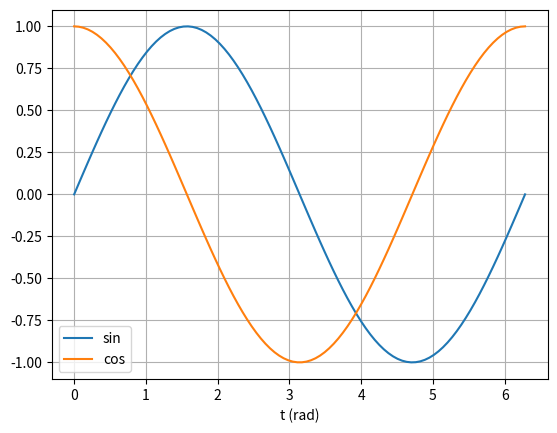
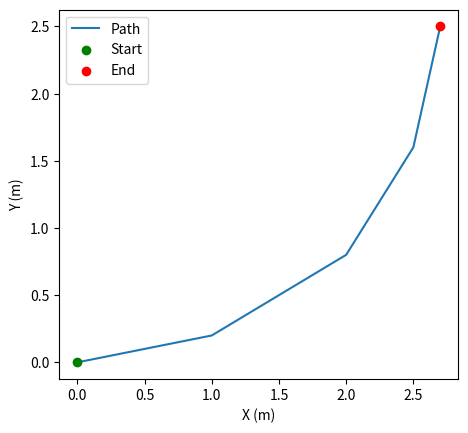
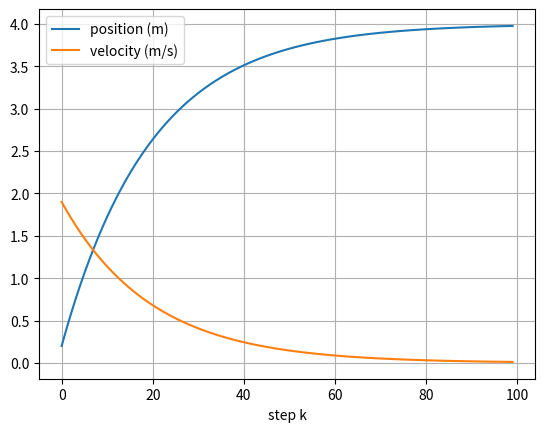
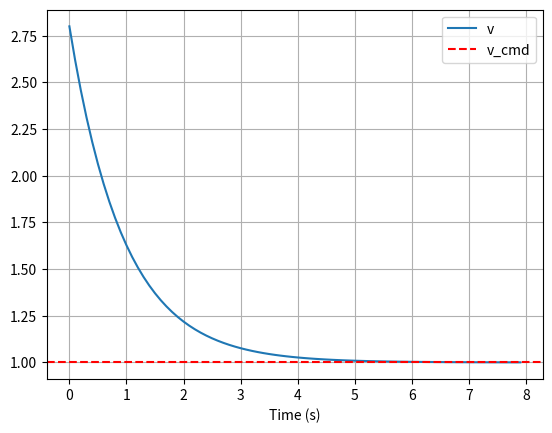

These figures' Python source, in order:
import numpy as np
import matplotlib.pyplot as plt

print("My name is Ada Lovelace")

7 * 24

radius = 0.15
pi = 3.14159
area = pi * radius ** 2
print(f"Wheel area = {area:.3f} m^2")

print(type(9.81))
print(type("9.81"))
print(type(9.81 > 3))

speed_text = "12.5"           # read from a log file
v = float(speed_text)
print(f"Twice the speed is {v * 2} m/s")

v_kmh = 90
v_ms = v_kmh / 3.6
print(f"{v_kmh} km/h = {v_ms} m/s")

duration = 130
minutes = duration // 60
seconds = duration % 60
print(f"{minutes} min and {seconds} s")

v = 1.3
v_max = 2.0
is_ok = v >= 0 and v < v_max
print(is_ok)

temperatures = [20.1, 21.5, 23.0, 24.2, 22.8, 21.0]

print("first:  ", temperatures[0])
print("last: ", temperatures[-1])
print("2nd–4th:  ", temperatures[1:4])
print("count: ", len(temperatures))

temperatures = [20.1, 21.5, 23.0]
temperatures.append(25.0)
temperatures[0] = 20.0
print(temperatures)    # [20.0, 21.5, 23.0, 25.0]

u = (0.2, 0.05)     # [a, omega]
a, omega = u
print(f"a = {a}, omega = {omega}")

a = 1
b = 2
a, b = b, a
print(a, b)    # 2 1

parameters = {"dt": 0.1, "Kp_v": 0.5, "Kp_theta": 0.1}
parameters["v_cmd"] = 1.2
Kp_v = parameters["Kp_v"]
print(parameters)
print("Kp_v =", Kp_v)

n = 17
if n % 2 == 0:
    print(n, "is even")
else:
    print(n, "is odd")

v = -0.4
if v < 0:
    print("reverse")
elif v == 0:
    print("stopped")
else:
    print("forward")

for k in range(0, 11, 2):
    print(k, end=" ")
print()

total = 0
for k in range(1, 101):
    total += k
print(total)

dt = 0.2
times = []
for k in range(5):
    times.append(k * dt)
print(times)

h = 10.0
bounces = 0
while h >= 0.1:
    h *= 0.5
    bounces += 1
print(f"{bounces} bounces, final height {h:.3f} m")

def circle_area(r):
    return 3.14159 * r ** 2

print(circle_area(1.0))   # 3.14159
print(circle_area(0.5))

def mean_and_max(measurements):
    mean = sum(measurements) / len(measurements)
    maximum = max(measurements)
    return mean, maximum

m, M = mean_and_max([9.7, 9.9, 9.8, 10.1])
print(f"mean = {m:.3f}, maximum = {M}")

def saturate(u, u_max=1.0):
    if u > u_max:
        return u_max
    elif u < -u_max:
        return -u_max
    else:
        return u

print(saturate(0.5))           # 0.5
print(saturate(3.0))           # 1.0
print(saturate(-7.0, 2.0))     # -2.0

import math
print(math.sin(math.pi / 6))

position = [0.0, 0.0]     # [x, y]
history = []
for k in range(3):
    position[0] += 1.0
    position[1] += 0.5
    history.append(position.copy())
print(history)    # [[1.0, 0.5], [2.0, 1.0], [3.0, 1.5]]

z = np.zeros(5)
a = np.arange(0, 2, 0.5)
l = np.linspace(0, 1, 11)
print(z)
print(a)
print(l)

x0 = np.zeros((3, 1))
print(x0.shape)    # (3, 1)

state = np.array([[2.0], [3.0], [0.5], [1.2]])   # [x, y, theta, v]
y = state[1, 0]
v = state[3, 0]
print(f"y = {y}, v = {v}")    # y = 3.0, v = 1.2

log = np.array([[0.0, 0.0, 0.0],
                [0.1, 0.2, 0.0],
                [0.2, 0.4, 0.1],
                [0.3, 0.6, 0.3]])

times = log[:, 0]
y = log[:, 2]
last_row = log[-1, :]
print(times)
print(y)
print(last_row)

v = 2.0
theta = np.pi / 3
dx = v * np.cos(theta)
dy = v * np.sin(theta)
print(f"dx = {dx:.3f}, dy = {dy:.3f}")    # dx = 1.000, dy = 1.732

K_p = np.array([0.5, 0.1])
v, theta = 0.4, 0.0
v_cmd, theta_cmd = 1.2, np.pi / 2

e = np.array([v_cmd - v, theta_cmd - theta])
u = K_p * e
a, omega = u
print(f"a = {a:.3f}, omega = {omega:.3f}")    # a = 0.400, omega = 0.157

s = np.zeros((2, 1))
history = []
for k in range(3):
    s += 1.0
    history.append(s.copy())
history = np.array(history).squeeze()
print(history.shape)    # (3, 2)
print(history)

t = np.linspace(0, 2 * np.pi, 100)

plt.figure()
plt.plot(t, np.sin(t), label="sin")
plt.plot(t, np.cos(t), label="cos")
plt.xlabel("t (rad)")
plt.legend()
plt.grid()
plt.show()

x = np.array([0.0, 1.0, 2.0, 2.5, 2.7])
y = np.array([0.0, 0.2, 0.8, 1.6, 2.5])

fig, ax = plt.subplots()
ax.plot(x, y, label="Path")
ax.scatter(x[0], y[0], color="green", label="Start", zorder=3)
ax.scatter(x[-1], y[-1], color="red", label="End", zorder=3)
ax.set_aspect("equal")
ax.set_xlabel("X (m)")
ax.set_ylabel("Y (m)")
ax.legend()
plt.show()

dt = 0.1
c = 0.5                          # friction coefficient [1/s]
x = np.array([0.0, 2.0])         # [p, v]

def friction_dynamics(x, c):
    p, v = x
    dp = v
    dv = -c * v
    return np.array([dp, dv])

x_log = []
for k in range(100):
    x += friction_dynamics(x, c) * dt
    x_log.append(x.copy())

x_log = np.array(x_log)
plt.figure()
plt.plot(x_log[:, 0], label="position (m)")
plt.plot(x_log[:, 1], label="velocity (m/s)")
plt.xlabel("step k")
plt.legend()
plt.grid()
plt.show()

dt = 0.1
K_p = 1.0
v_cmd = 1.0
x = np.array([0.0, 3.0])         # [p, v]

def dynamics(x, a):
    p, v = x
    return np.array([v, a])

def control(x, v_cmd, K_p):
    p, v = x
    e = v_cmd - v
    return K_p * e

v_log = []
for k in range(80):
    a = control(x, v_cmd, K_p)
    x += dynamics(x, a) * dt
    v_log.append(x[1])

plt.figure()
plt.plot(np.arange(80) * dt, v_log, label="v")
plt.axhline(v_cmd, ls="--", color="r", label="v_cmd")
plt.xlabel("Time (s)")
plt.legend()
plt.grid()
plt.show()
